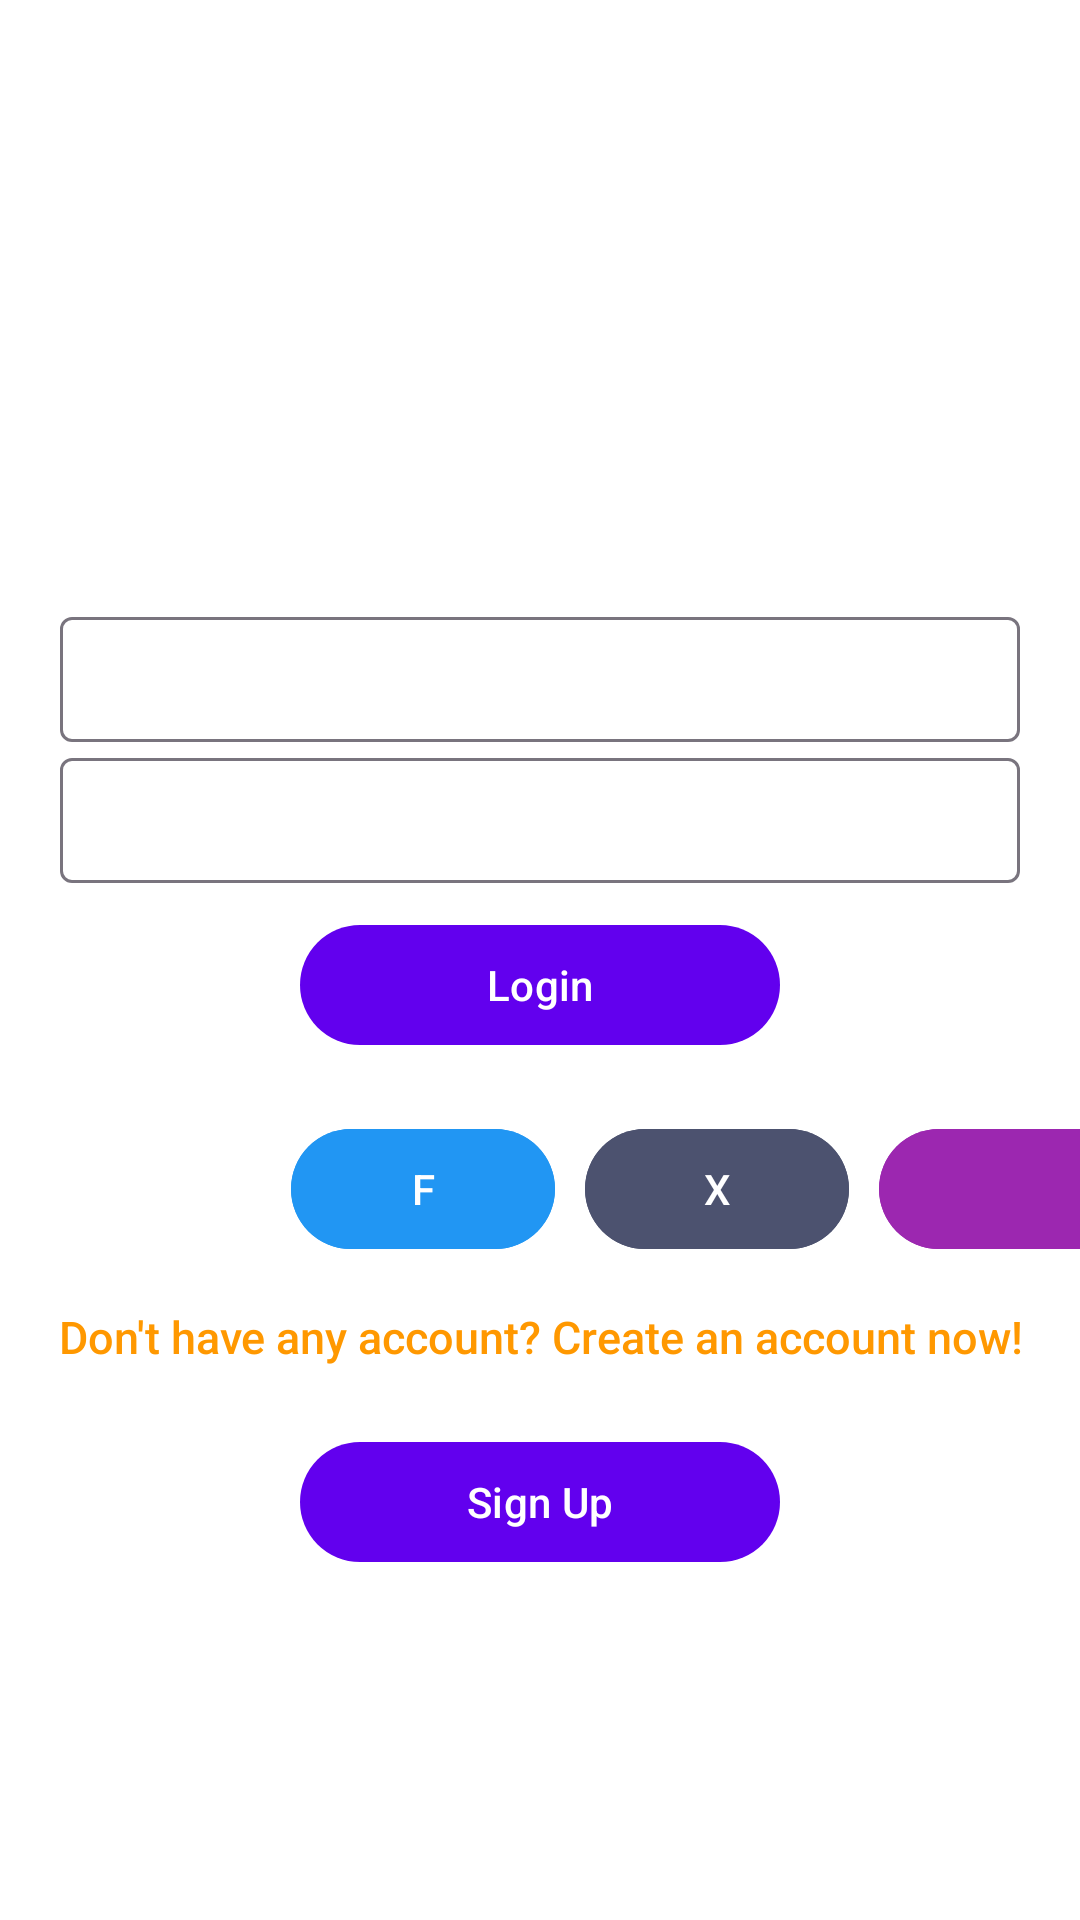

Layout XML and referenced resources for this Android screen:
<!-- AndroidManifest.xml: activity theme Theme.NewtoniX -->
<!-- res/layout/activity_login.xml -->
<?xml version="1.0" encoding="utf-8"?>
<ScrollView
    xmlns:android="http://schemas.android.com/apk/res/android"
    xmlns:app="http://schemas.android.com/apk/res-auto"
    android:layout_width="match_parent"
    android:id="@+id/rootLayout"

    android:layout_height="match_parent">

    <LinearLayout
        android:layout_width="match_parent"
        android:layout_height="wrap_content"
        android:orientation="vertical"
        android:layout_gravity="center"
        android:background="@android:color/transparent"> 

        
        <TextView
            android:id="@+id/welcomeTextView"
            android:layout_width="wrap_content"
            android:layout_height="wrap_content"
            android:text="@string/welcome_text"
            android:textSize="30sp"
            android:textStyle="bold"
            android:textColor="#FFFFFF"
        android:layout_gravity="center"
        android:layout_marginBottom="2dp"/>
        <TextView
            android:layout_width="wrap_content"
            android:layout_height="wrap_content"
            android:text="Revived"
            android:textSize="20sp"
            android:textStyle="bold"
            android:textColor="#fff"
            android:layout_gravity="center"
            android:layout_marginBottom="16dp"/>

        
        <com.google.android.material.textfield.TextInputLayout
            android:layout_marginHorizontal="20dp"
            android:layout_width="match_parent"
            android:layout_height="wrap_content"
            android:hint="Email"
            app:hintTextColor="#FFFFFF"
            android:textColorHint="#B0FFFFFF">
            <com.google.android.material.textfield.TextInputEditText
                android:padding="10dp"
                android:shadowColor="#673AB7"
                android:shadowRadius="@integer/material_motion_duration_medium_2"
                android:id="@+id/emailEditText"
                android:layout_width="match_parent"
                android:layout_height="wrap_content"
                android:inputType="textEmailAddress"
                android:textColor="#FFFFFF"/>
        </com.google.android.material.textfield.TextInputLayout>

        
        <com.google.android.material.textfield.TextInputLayout
            android:layout_width="match_parent"
            android:layout_height="wrap_content"
            android:layout_marginHorizontal="20dp"
            android:hint="Password"
            app:hintTextColor="#FFFFFF"
            android:textColorHint="#B0FFFFFF">
            <com.google.android.material.textfield.TextInputEditText
                android:padding="10dp"
                android:id="@+id/passwordEditText"
                android:layout_width="match_parent"
                android:layout_height="wrap_content"
                android:inputType="textPassword"
                android:textColor="#FFFFFF"/>
        </com.google.android.material.textfield.TextInputLayout>

        
        <Button
            android:id="@+id/loginButton"
            android:layout_marginHorizontal="100dp"
            android:layout_width="match_parent"
            android:layout_height="wrap_content"
            android:text="Login"
            android:layout_marginTop="10dp"
            android:textColor="#FFFFFF"/>

    <HorizontalScrollView
        android:scrollbars="none"
        android:layout_width="match_parent"
        android:layout_height="wrap_content"
        >
        <LinearLayout
            android:layout_width="match_parent"
            android:layout_height="wrap_content"
            android:paddingStart="25dp"
            android:paddingEnd="25dp"
            android:layout_gravity="center"
            android:gravity="center"
            android:padding="5dp"
            android:layout_marginHorizontal="10dp"
            android:layout_marginTop="10dp"
            android:orientation="horizontal">
            

            <com.google.android.material.button.MaterialButton
                android:id="@+id/googleSignInButton"
                android:layout_width="wrap_content"
                android:layout_height="wrap_content"
                android:backgroundTint="@color/white"
                app:icon="@drawable/google"
                android:layout_marginLeft="20dp"
                app:iconTintMode="multiply"
                android:layout_marginRight="10dp"
                android:textColor="#FFFFFF" />

            <com.google.android.material.button.MaterialButton
                android:id="@+id/facebookSignInButton"
                android:layout_width="wrap_content"
                android:layout_height="wrap_content"
               android:text="F"
                android:layout_marginRight="10dp"
                android:backgroundTint="#2196F3"
                android:textColor="#FFFFFF"/>

            <com.google.android.material.button.MaterialButton
                android:id="@+id/twitterSignInButton"
                android:layout_width="wrap_content"
                android:layout_height="wrap_content"
                android:text="X"
                android:backgroundTint="#4C526F"
                android:layout_marginRight="10dp"
                android:textColor="#FFFFFF"/>

            <com.google.android.material.button.MaterialButton
                android:id="@+id/microsoftSignInButton"
                android:layout_width="wrap_content"
                android:layout_height="wrap_content"
                app:icon="@drawable/microsoft"
                app:iconTintMode="multiply"
                android:backgroundTint="#9C27B0"
                android:textColor="#FFFFFF"/>

        </LinearLayout>
    </HorizontalScrollView>

        
        <TextView
            android:layout_width="match_parent"
            android:layout_height="wrap_content"
            android:fontFamily="sans-serif-medium"
            android:layout_gravity="center"
            android:gravity="center"
            android:text="Don't have any account? Create an account now!"
            android:textSize="15sp"
            android:textColor="#FF9800"
            android:layout_marginTop="10dp"
            android:padding="5dp"
            android:shadowRadius="@integer/material_motion_duration_long_1"/>

        
        <Button
            android:id="@+id/signupButton"
            android:layout_marginHorizontal="100dp"
            android:layout_width="match_parent"
            android:layout_height="wrap_content"
            android:layout_marginTop="16dp"
            android:text="Sign Up"
            android:textColor="#FFFFFF"/>


    </LinearLayout>
</ScrollView>
<!-- resources referenced by this layout -->
<resources>
  <color name="white">#FFFFFFFF</color>
  <string name="welcome_text">&lt;h3&gt;NewtoniX AI&lt;/h3&gt;</string>
  <style name="Theme.NewtoniX" parent="Theme.Material3.DayNight.NoActionBar">
          
          <item name="colorPrimary">@color/primary</item>
          <item name="colorOnPrimary">@color/on_primary</item>
          <item name="colorPrimaryContainer">@color/primary_container</item>
          <item name="colorOnPrimaryContainer">@color/on_primary_container</item>
  
          
          <item name="android:colorBackground">@color/background</item>
          
          
          <item name="colorSurface">@color/background</item>
          <item name="colorOnBackground">@color/black</item>
          <item name="colorOnSurface">@color/black</item>
  
          
          <item name="android:statusBarColor">@color/status_bar</item>
          <item name="android:navigationBarColor">@color/background</item>
          <item name="android:windowLightStatusBar">true</item>
      </style>
  <color name="primary">#6200EE</color>
  <color name="on_primary">#FFFFFF</color>
  <color name="primary_container">#BB86FC</color>
  <color name="on_primary_container">#2A47E7</color>
  <color name="background">#FFFFFF</color>
  <color name="black">#FF000000</color>
  <color name="status_bar">#1B1717</color>
</resources>
